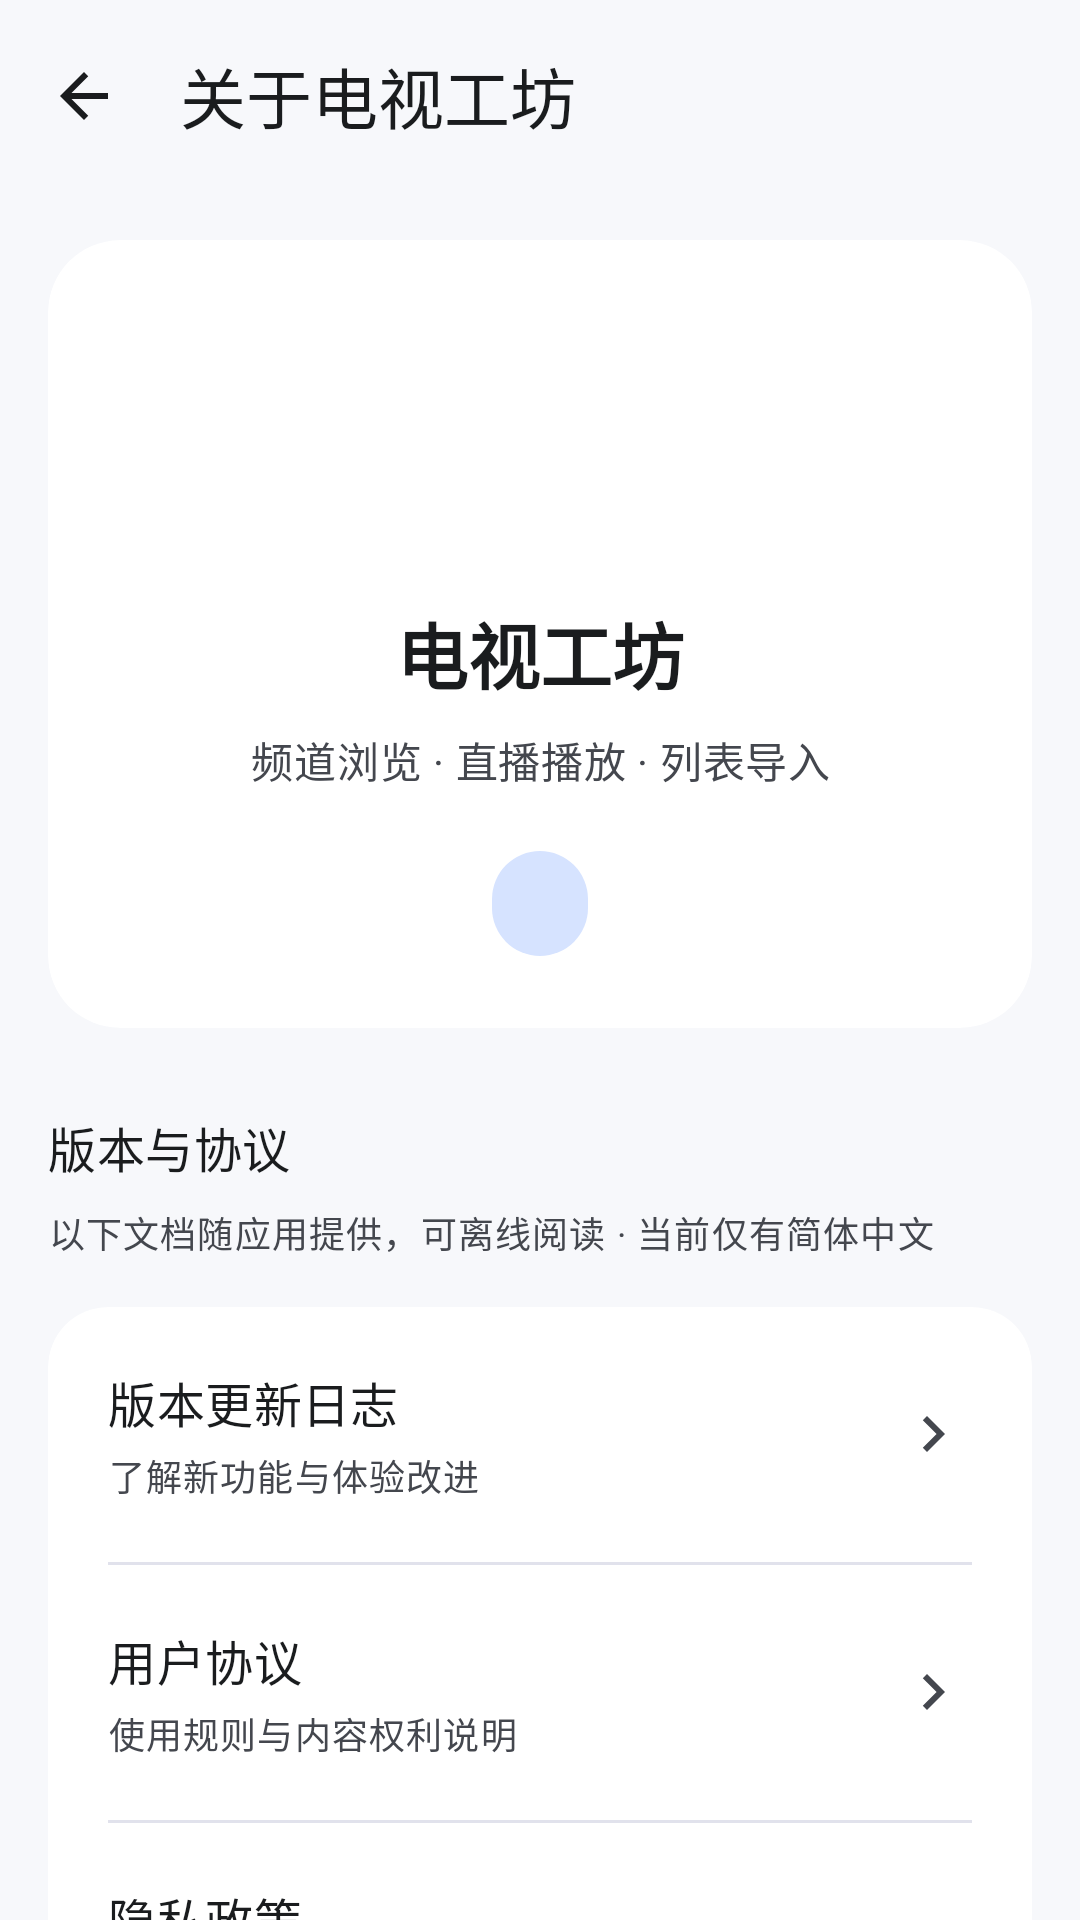

The Android layout XML behind this screen, and the referenced resources:
<!-- AndroidManifest.xml: application theme Theme.TvWorkshop -->
<!-- res/layout/activity_about.xml -->
<?xml version="1.0" encoding="utf-8"?>
<androidx.constraintlayout.widget.ConstraintLayout xmlns:android="http://schemas.android.com/apk/res/android"
    xmlns:app="http://schemas.android.com/apk/res-auto"
    android:id="@+id/about_root"
    android:layout_width="match_parent"
    android:layout_height="match_parent"
    android:background="?android:attr/colorBackground">

    <LinearLayout
        android:layout_width="0dp"
        android:layout_height="0dp"
        android:orientation="vertical"
        app:layout_constraintBottom_toBottomOf="parent"
        app:layout_constraintEnd_toEndOf="parent"
        app:layout_constraintStart_toStartOf="parent"
        app:layout_constraintTop_toTopOf="parent"
        app:layout_constraintWidth_max="@dimen/dp_500">

        <com.google.android.material.appbar.MaterialToolbar
            android:id="@+id/about_toolbar"
            android:layout_width="match_parent"
            android:layout_height="wrap_content"
            android:minHeight="?attr/actionBarSize"
            app:navigationContentDescription="@string/document_back"
            app:navigationIcon="@drawable/ic_document_back"
            app:navigationIconTint="?attr/colorOnSurface"
            app:title="@string/about_page_title"
            app:titleTextColor="?attr/colorOnSurface" />

        <androidx.core.widget.NestedScrollView
            android:id="@+id/about_scroll"
            android:layout_width="match_parent"
            android:layout_height="0dp"
            android:layout_weight="1"
            android:clipToPadding="false"
            android:fillViewport="true">

            <LinearLayout
                android:layout_width="match_parent"
                android:layout_height="wrap_content"
                android:orientation="vertical"
                android:paddingStart="@dimen/dp_16"
                android:paddingTop="@dimen/dp_16"
                android:paddingEnd="@dimen/dp_16"
                android:paddingBottom="@dimen/dp_32">

                <com.google.android.material.card.MaterialCardView
                    android:layout_width="match_parent"
                    android:layout_height="wrap_content"
                    app:cardBackgroundColor="?attr/colorSurface"
                    app:cardCornerRadius="@dimen/dp_24"
                    app:cardElevation="0dp"
                    app:strokeWidth="0dp">

                    <LinearLayout
                        android:layout_width="match_parent"
                        android:layout_height="wrap_content"
                        android:gravity="center_horizontal"
                        android:orientation="vertical"
                        android:padding="@dimen/dp_24">

                        <ImageView
                            android:layout_width="@dimen/dp_80"
                            android:layout_height="@dimen/dp_80"
                            android:importantForAccessibility="no"
                            android:src="@mipmap/ic_launcher" />

                        <TextView
                            android:layout_width="wrap_content"
                            android:layout_height="wrap_content"
                            android:layout_marginTop="@dimen/dp_16"
                            android:text="@string/app_name"
                            android:textAppearance="?attr/textAppearanceHeadlineSmall"
                            android:textColor="?attr/colorOnSurface"
                            android:textStyle="bold" />

                        <TextView
                            android:layout_width="match_parent"
                            android:layout_height="wrap_content"
                            android:layout_marginTop="@dimen/dp_8"
                            android:gravity="center"
                            android:text="@string/about_page_tagline"
                            android:textAppearance="?attr/textAppearanceBodyMedium"
                            android:textColor="?attr/colorOnSurfaceVariant" />

                        <TextView
                            android:id="@+id/about_version"
                            android:layout_width="wrap_content"
                            android:layout_height="wrap_content"
                            android:layout_marginTop="@dimen/dp_20"
                            android:background="@drawable/bg_about_version"
                            android:paddingHorizontal="@dimen/dp_16"
                            android:paddingVertical="@dimen/dp_8"
                            android:textAppearance="?attr/textAppearanceLabelLarge"
                            android:textColor="?attr/colorOnPrimaryContainer" />
                    </LinearLayout>
                </com.google.android.material.card.MaterialCardView>

                <TextView
                    android:layout_width="match_parent"
                    android:layout_height="wrap_content"
                    android:layout_marginTop="@dimen/dp_28"
                    android:accessibilityHeading="true"
                    android:text="@string/about_page_documents"
                    android:textAppearance="?attr/textAppearanceTitleMedium"
                    android:textColor="?attr/colorOnSurface" />

                <TextView
                    android:layout_width="match_parent"
                    android:layout_height="wrap_content"
                    android:layout_marginTop="@dimen/dp_8"
                    android:layout_marginBottom="@dimen/dp_16"
                    android:text="@string/about_page_offline_note"
                    android:textAppearance="?attr/textAppearanceBodySmall"
                    android:textColor="?attr/colorOnSurfaceVariant" />

                <com.google.android.material.card.MaterialCardView
                    android:layout_width="match_parent"
                    android:layout_height="wrap_content"
                    app:cardBackgroundColor="?attr/colorSurface"
                    app:cardCornerRadius="@dimen/dp_20"
                    app:cardElevation="0dp"
                    app:strokeWidth="0dp">

                    <LinearLayout
                        android:layout_width="match_parent"
                        android:layout_height="wrap_content"
                        android:orientation="vertical">

                        <LinearLayout
                            android:id="@+id/about_history"
                            style="@style/Widget.TvWorkshop.DocumentRow">

                            <LinearLayout style="@style/Widget.TvWorkshop.DocumentRowText">
                                <TextView
                                    style="@style/Widget.TvWorkshop.DocumentRowTitle"
                                    android:text="@string/document_version_history" />
                                <TextView
                                    style="@style/Widget.TvWorkshop.DocumentRowSummary"
                                    android:text="@string/about_page_history_summary" />
                            </LinearLayout>
                            <ImageView style="@style/Widget.TvWorkshop.DocumentRowChevron" />
                        </LinearLayout>

                        <com.google.android.material.divider.MaterialDivider
                            android:layout_width="match_parent"
                            android:layout_height="@dimen/dp_1"
                            android:layout_marginHorizontal="@dimen/dp_20"
                            android:importantForAccessibility="no"
                            app:dividerColor="@color/tv_surface_variant"
                            app:dividerThickness="@dimen/dp_1" />

                        <LinearLayout
                            android:id="@+id/about_agreement"
                            style="@style/Widget.TvWorkshop.DocumentRow">

                            <LinearLayout style="@style/Widget.TvWorkshop.DocumentRowText">
                                <TextView
                                    style="@style/Widget.TvWorkshop.DocumentRowTitle"
                                    android:text="@string/document_user_agreement" />
                                <TextView
                                    style="@style/Widget.TvWorkshop.DocumentRowSummary"
                                    android:text="@string/about_page_agreement_summary" />
                            </LinearLayout>
                            <ImageView style="@style/Widget.TvWorkshop.DocumentRowChevron" />
                        </LinearLayout>

                        <com.google.android.material.divider.MaterialDivider
                            android:layout_width="match_parent"
                            android:layout_height="@dimen/dp_1"
                            android:layout_marginHorizontal="@dimen/dp_20"
                            android:importantForAccessibility="no"
                            app:dividerColor="@color/tv_surface_variant"
                            app:dividerThickness="@dimen/dp_1" />

                        <LinearLayout
                            android:id="@+id/about_privacy"
                            style="@style/Widget.TvWorkshop.DocumentRow">

                            <LinearLayout style="@style/Widget.TvWorkshop.DocumentRowText">
                                <TextView
                                    style="@style/Widget.TvWorkshop.DocumentRowTitle"
                                    android:text="@string/document_privacy_policy" />
                                <TextView
                                    style="@style/Widget.TvWorkshop.DocumentRowSummary"
                                    android:text="@string/about_page_privacy_summary" />
                            </LinearLayout>
                            <ImageView style="@style/Widget.TvWorkshop.DocumentRowChevron" />
                        </LinearLayout>
                    </LinearLayout>
                </com.google.android.material.card.MaterialCardView>

                <com.google.android.material.button.MaterialButton
                    android:id="@+id/about_sources"
                    style="@style/Widget.Material3.Button.TextButton"
                    android:layout_width="match_parent"
                    android:layout_height="wrap_content"
                    android:layout_marginTop="@dimen/dp_16"
                    android:minHeight="@dimen/dp_48"
                    android:text="@string/about_page_source_summary" />
            </LinearLayout>
        </androidx.core.widget.NestedScrollView>
    </LinearLayout>
</androidx.constraintlayout.widget.ConstraintLayout>
<!-- resources referenced by this layout -->
<resources>
  <color name="tv_surface_variant">#FFE1E2EC</color>
  <dimen name="dp_1">1dp</dimen>
  <dimen name="dp_16">16dp</dimen>
  <dimen name="dp_20">20dp</dimen>
  <dimen name="dp_24">24dp</dimen>
  <dimen name="dp_28">28dp</dimen>
  <dimen name="dp_32">32dp</dimen>
  <dimen name="dp_48">48dp</dimen>
  <dimen name="dp_500">500dp</dimen>
  <dimen name="dp_8">8dp</dimen>
  <dimen name="dp_80">80dp</dimen>
  <!-- drawable bg_about_version (drawable) -->
  <?xml version="1.0" encoding="utf-8"?>
  <shape xmlns:android="http://schemas.android.com/apk/res/android" android:shape="rectangle">
      <solid android:color="@color/tv_primary_container" />
      <corners android:radius="@dimen/dp_24" />
  </shape>
  <string name="about_page_agreement_summary" translatable="false">使用规则与内容权利说明</string>
  <string name="about_page_documents" translatable="false">版本与协议</string>
  <string name="about_page_history_summary" translatable="false">了解新功能与体验改进</string>
  <string name="about_page_offline_note" translatable="false">以下文档随应用提供，可离线阅读 · 当前仅有简体中文</string>
  <string name="about_page_privacy_summary" translatable="false">本地记录、网络请求与系统备份</string>
  <string name="about_page_source_summary" translatable="false">频道来源说明</string>
  <string name="about_page_tagline" translatable="false">频道浏览 · 直播播放 · 列表导入</string>
  <string name="about_page_title" translatable="false">关于电视工坊</string>
  <string name="app_name">电视工坊</string>
  <string name="document_back" translatable="false">返回</string>
  <string name="document_privacy_policy" translatable="false">隐私政策</string>
  <string name="document_user_agreement" translatable="false">用户协议</string>
  <string name="document_version_history" translatable="false">版本更新日志</string>
  <style name="Widget.TvWorkshop.DocumentRowChevron" parent="">
          <item name="android:layout_width">@dimen/dp_24</item>
          <item name="android:layout_height">@dimen/dp_24</item>
          <item name="android:layout_marginStart">@dimen/dp_12</item>
          <item name="android:importantForAccessibility">no</item>
          <item name="android:src">@drawable/ic_document_chevron</item>
      </style>
  <style name="Widget.TvWorkshop.DocumentRowText" parent="">
          <item name="android:layout_width">0dp</item>
          <item name="android:layout_height">wrap_content</item>
          <item name="android:layout_weight">1</item>
          <item name="android:orientation">vertical</item>
      </style>
  <style name="Widget.TvWorkshop.DocumentRowTitle" parent="">
          <item name="android:layout_width">match_parent</item>
          <item name="android:layout_height">wrap_content</item>
          <item name="android:textAppearance">?attr/textAppearanceTitleMedium</item>
          <item name="android:textColor">?attr/colorOnSurface</item>
      </style>
  <color name="tv_primary_container">#FFD6E3FF</color>
  <color name="tv_on_surface">#FF1A1C1E</color>
  <dimen name="dp_12">12dp</dimen>
  <dimen name="dp_4">4dp</dimen>
  <color name="tv_primary">#FF1F5FBF</color>
  <color name="tv_on_primary">#FFFFFFFF</color>
  <color name="tv_on_primary_container">#FF001B3F</color>
  <color name="tv_secondary">#FF565F71</color>
  <color name="tv_on_secondary">#FFFFFFFF</color>
  <color name="tv_secondary_container">#FFDBE2F9</color>
  <color name="tv_on_secondary_container">#FF131C2B</color>
  <color name="tv_background">#FFF7F8FB</color>
  <color name="tv_on_background">#FF1A1C1E</color>
  <color name="tv_surface">#FFFFFFFF</color>
  <color name="tv_on_surface_variant">#FF44474E</color>
  <color name="tv_outline">#FF75777F</color>
  <color name="tv_error">#FFBA1A1A</color>
  <color name="tv_on_error">#FFFFFFFF</color>
  <color name="tv_error_container">#FFFFDAD6</color>
  <color name="tv_on_error_container">#FF410002</color>
  <color name="tv_control_highlight">#1F000000</color>
  <color name="white">#FFFFFFFF</color>
  <dimen name="dp_2">2dp</dimen>
</resources>
